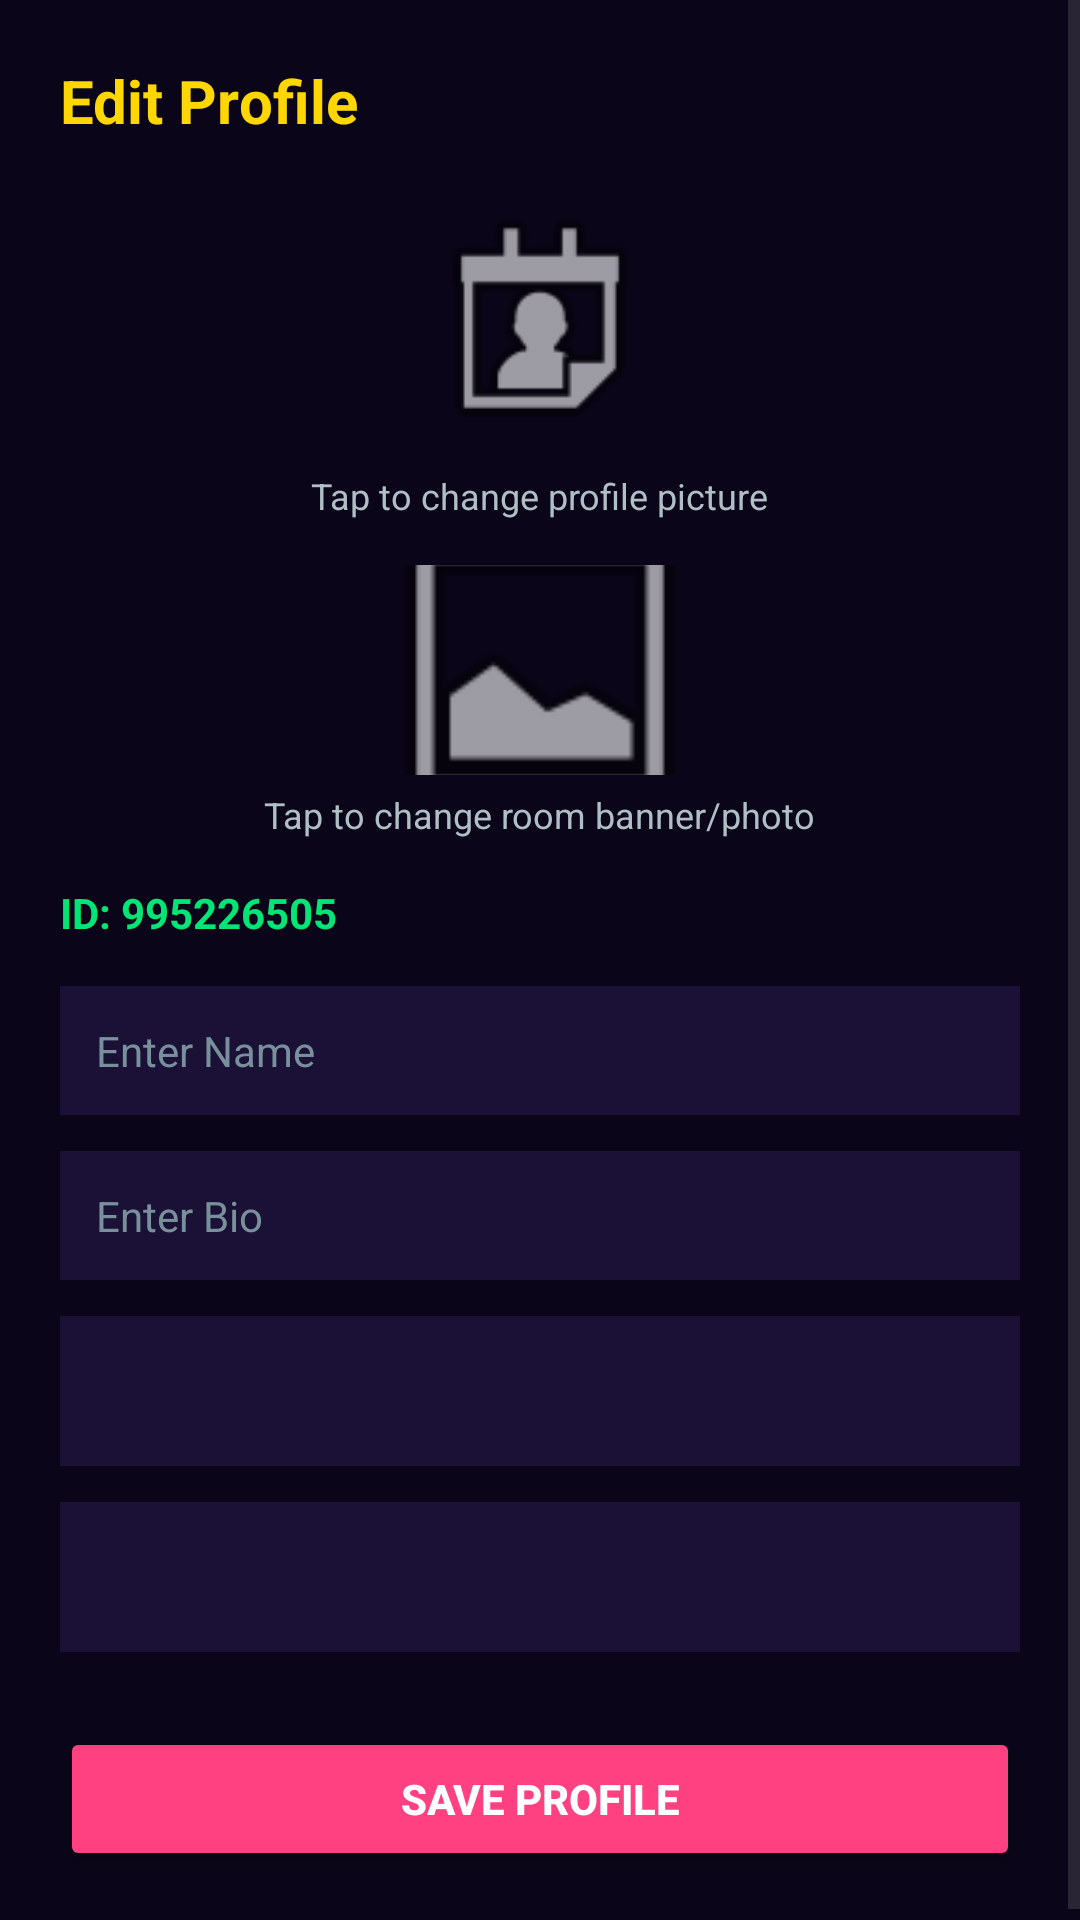

The Android layout XML behind this screen, and the referenced resources:
<!-- AndroidManifest.xml: activity theme Theme.SRVoiceChat -->
<!-- res/layout/activity_edit_profile.xml -->
<?xml version="1.0" encoding="utf-8"?>
<ScrollView xmlns:android="http://schemas.android.com/apk/res/android"
    android:layout_width="match_parent"
    android:layout_height="match_parent"
    android:background="#0A0518"
    android:fillViewport="true">

    <LinearLayout
        android:layout_width="match_parent"
        android:layout_height="wrap_content"
        android:orientation="vertical"
        android:padding="20dp">

        <TextView
            android:layout_width="wrap_content"
            android:layout_height="wrap_content"
            android:paddingBottom="15dp"
            android:text="Edit Profile"
            android:textColor="#FFD700"
            android:textSize="20sp"
            android:textStyle="bold" />

        
        <LinearLayout
            android:layout_width="match_parent"
            android:layout_height="wrap_content"
            android:gravity="center"
            android:orientation="vertical"
            android:paddingBottom="15dp">

            <ImageView
                android:id="@+id/imgEditAvatar"
                android:layout_width="90dp"
                android:layout_height="90dp"
                android:scaleType="centerCrop"
                android:src="@android:drawable/ic_menu_my_calendar" />

            <TextView
                android:layout_width="wrap_content"
                android:layout_height="wrap_content"
                android:paddingTop="5dp"
                android:text="Tap to change profile picture"
                android:textColor="#B0BEC5"
                android:textSize="12sp" />
        </LinearLayout>

        
        <LinearLayout
            android:layout_width="match_parent"
            android:layout_height="wrap_content"
            android:gravity="center"
            android:orientation="vertical"
            android:paddingBottom="15dp">

            <ImageView
                android:id="@+id/imgRoomPhoto"
                android:layout_width="120dp"
                android:layout_height="70dp"
                android:scaleType="centerCrop"
                android:src="@android:drawable/ic_menu_gallery" />

            <TextView
                android:layout_width="wrap_content"
                android:layout_height="wrap_content"
                android:paddingTop="5dp"
                android:text="Tap to change room banner/photo"
                android:textColor="#B0BEC5"
                android:textSize="12sp" />
        </LinearLayout>

        
        <TextView
            android:id="@+id/txtShowId"
            android:layout_width="match_parent"
            android:layout_height="wrap_content"
            android:paddingBottom="15dp"
            android:text="ID: 995226505"
            android:textColor="#00E676"
            android:textSize="14sp"
            android:textStyle="bold" />

        
        <EditText
            android:id="@+id/edtName"
            android:layout_width="match_parent"
            android:layout_height="wrap_content"
            android:background="#1B1035"
            android:hint="Enter Name"
            android:padding="12dp"
            android:textColor="#FFFFFF"
            android:textColorHint="#78909C"
            android:textSize="14sp" />

        
        <EditText
            android:id="@+id/edtBio"
            android:layout_width="match_parent"
            android:layout_height="wrap_content"
            android:layout_marginTop="12dp"
            android:background="#1B1035"
            android:hint="Enter Bio"
            android:padding="12dp"
            android:textColor="#FFFFFF"
            android:textColorHint="#78909C"
            android:textSize="14sp" />

        
        <Spinner
            android:id="@+id/spinnerCountry"
            android:layout_width="match_parent"
            android:layout_height="50dp"
            android:layout_marginTop="12dp"
            android:background="#1B1035" />

        
        <Spinner
            android:id="@+id/spinnerGender"
            android:layout_width="match_parent"
            android:layout_height="50dp"
            android:layout_marginTop="12dp"
            android:background="#1B1035" />

        
        <Button
            android:id="@+id/btnSaveProfile"
            android:layout_width="match_parent"
            android:layout_height="wrap_content"
            android:layout_marginTop="25dp"
            android:backgroundTint="#FF4081"
            android:text="Save Profile"
            android:textColor="#FFFFFF"
            android:textStyle="bold" />

    </LinearLayout>
</ScrollView>
<!-- resources referenced by this layout -->
<resources>
  <style name="Theme.SRVoiceChat" parent="Theme.Material3.DayNight.NoActionBar">
          <item name="colorPrimary">#FF4081</item>
          <item name="android:statusBarColor">#FF4081</item>
          <item name="android:windowLightStatusBar">true</item>
      </style>
</resources>
